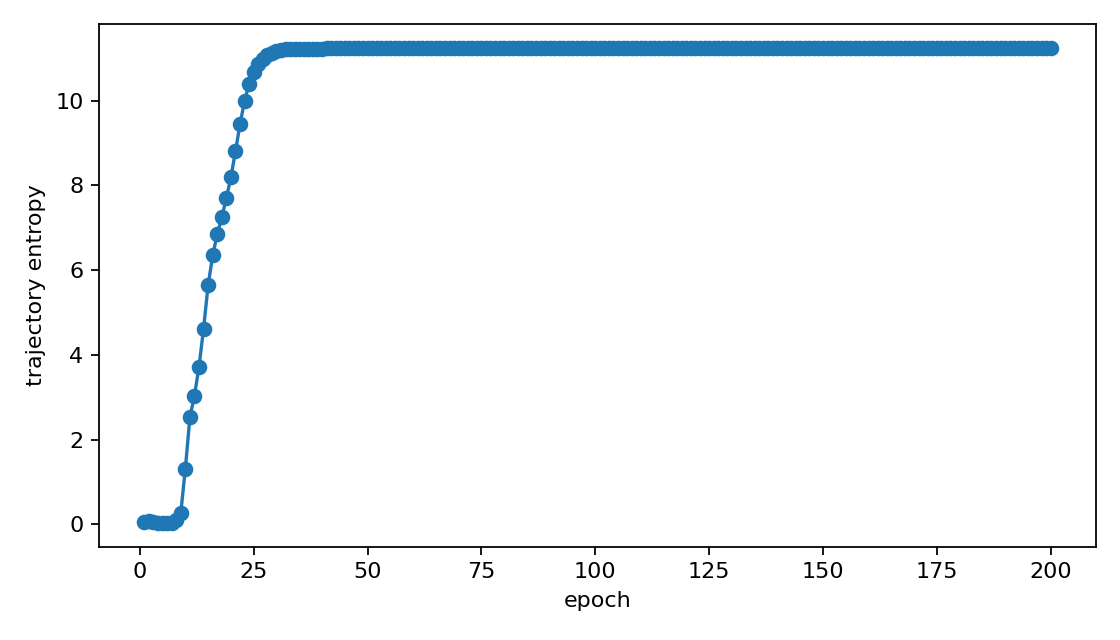

The table this chart was drawn from, first rows:
epoch, trajectory_entropy
1, 0.06716
2, 0.07521
3, 0.05222
4, 0.04501
5, 0.03892
6, 0.03387
7, 0.03712
8, 0.09313
9, 0.2729
10, 1.314
11, 2.53
12, 3.04
13, 3.718
14, 4.621
15, 5.642
16, 6.345
17, 6.846
18, 7.244
19, 7.698
20, 8.187
21, 8.799
22, 9.438
23, 9.989
24, 10.4
25, 10.68
26, 10.86
27, 10.98
28, 11.07
29, 11.12
30, 11.16
31, 11.2
32, 11.22
33, 11.23
34, 11.23
35, 11.22
36, 11.22
37, 11.22
38, 11.22
39, 11.21
40, 11.22
41, 11.23
42, 11.24
43, 11.24
44, 11.24
45, 11.24
46, 11.24
47, 11.23
48, 11.23
49, 11.23
50, 11.23
51, 11.24
52, 11.24
53, 11.24
54, 11.24
55, 11.24
56, 11.24
57, 11.24
58, 11.24
59, 11.24
60, 11.24
... 140 more rows
